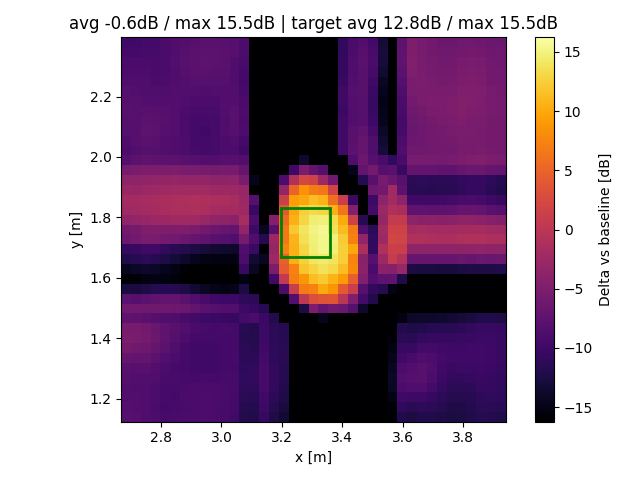

Values plotted in this chart, from the file beside it:
x, y, z
2.685, 1.14, -7.869
2.685, 1.173, -8.132
2.685, 1.206, -8.329
2.685, 1.238, -8.459
2.685, 1.271, -8.196
2.685, 1.304, -7.858
2.685, 1.336, -6.827
2.685, 1.369, -5.68
2.685, 1.401, -5.184
2.685, 1.434, -5.502
2.685, 1.467, -7.417
2.685, 1.499, -6.058
2.685, 1.532, -7.732
2.685, 1.564, -12.62
2.685, 1.597, -15.85
2.685, 1.63, -14.36
2.685, 1.662, -12.08
2.685, 1.695, -10.73
2.685, 1.727, -6.365
2.685, 1.76, -5.924
2.685, 1.793, -3.519
2.685, 1.825, -2.312
2.685, 1.858, -1.933
2.685, 1.89, -2.882
2.685, 1.923, -3.709
2.685, 1.956, -5.5
2.685, 1.988, -8.028
2.685, 2.021, -8.756
2.685, 2.054, -8.551
2.685, 2.086, -8.189
2.685, 2.119, -8.118
2.685, 2.151, -7.974
2.685, 2.184, -8.096
2.685, 2.217, -8.232
2.685, 2.249, -8.554
2.685, 2.282, -8.775
2.685, 2.314, -9.075
2.685, 2.347, -9.438
2.685, 2.38, -9.725
2.718, 1.14, -8.104
2.718, 1.173, -8.366
2.718, 1.206, -8.377
2.718, 1.238, -8.502
2.718, 1.271, -8.332
2.718, 1.304, -8.047
2.718, 1.336, -7.089
2.718, 1.369, -6.173
2.718, 1.401, -5.452
2.718, 1.434, -5.558
2.718, 1.467, -7.59
2.718, 1.499, -6.063
2.718, 1.532, -8.061
2.718, 1.564, -12.68
2.718, 1.597, -15.74
2.718, 1.63, -14.06
2.718, 1.662, -11.6
2.718, 1.695, -10.29
2.718, 1.727, -5.929
2.718, 1.76, -5.605
2.718, 1.793, -3.318
... 1,461 more rows
